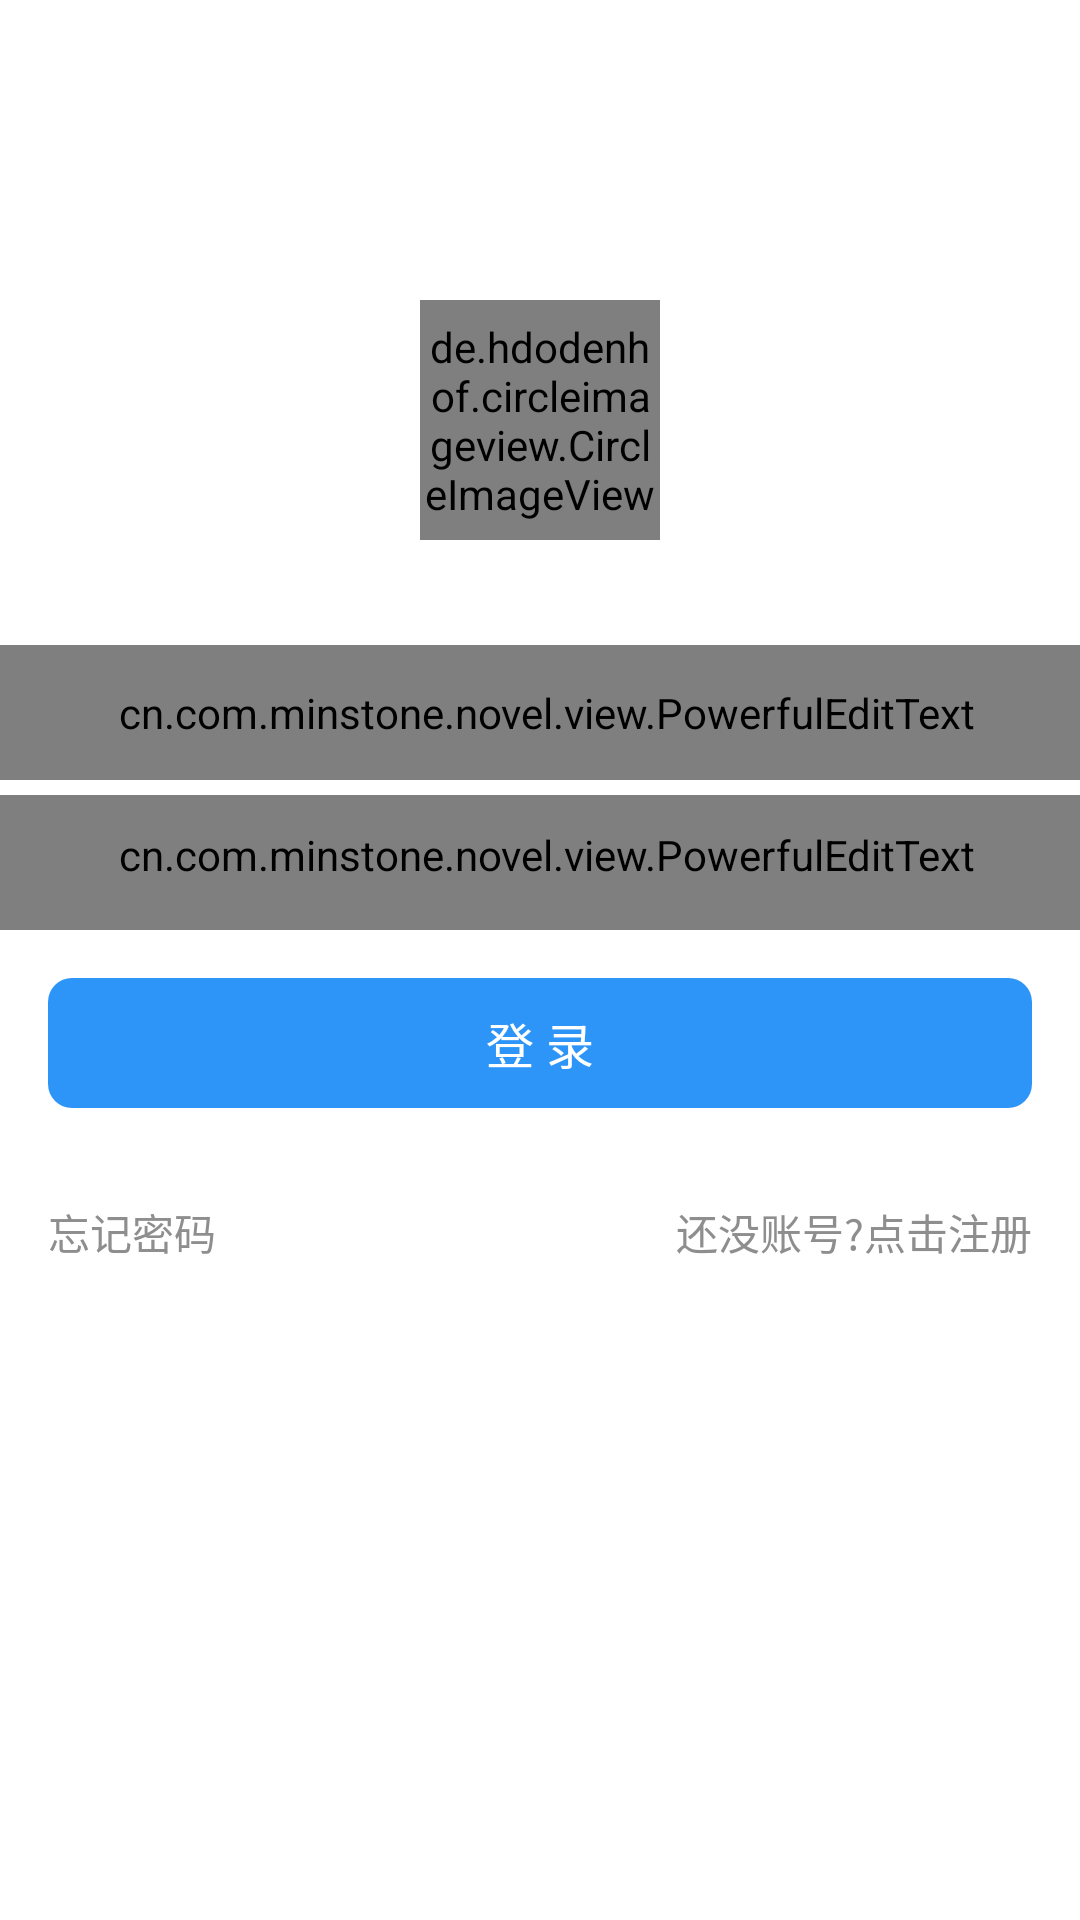

Android layout source for this screen:
<!-- AndroidManifest.xml: application theme AppTheme -->
<!-- res/layout/fragment_login.xml -->
<?xml version="1.0" encoding="utf-8"?>
<LinearLayout xmlns:android="http://schemas.android.com/apk/res/android"
    xmlns:app="http://schemas.android.com/apk/res-auto"
    android:layout_width="match_parent"
    android:layout_height="match_parent"
    android:background="@color/white"
    android:fitsSystemWindows="true"
    android:orientation="vertical">

    <de.hdodenhof.circleimageview.CircleImageView
        android:id="@+id/profile_image"
        android:layout_width="80dp"
        android:layout_height="80dp"
        android:layout_gravity="center_horizontal"
        android:layout_marginBottom="30dp"
        android:background="@null"
        android:layout_marginTop="100dp"
        android:src="@drawable/ic_default_head" />

    <cn.com.minstone.novel.view.PowerfulEditText
        android:id="@+id/et_account"
        android:layout_width="match_parent"
        android:layout_height="45dp"
        android:layout_marginBottom="5dp"
        android:layout_marginTop="5dp"
        android:background="@color/white"
        android:hint="请输入账号"
        android:inputType="number"
        android:maxLength="11"
        android:paddingLeft="15dp"
        android:paddingRight="10dp"
        android:textSize="14sp"
        android:textColor="@color/black"
        android:textIsSelectable="false"
        app:borderStyle="animator"
        app:clearDrawable="@drawable/icon_clear_all"
        app:borderColor="@color/gray"
        app:focusBorderColor="@color/blue"></cn.com.minstone.novel.view.PowerfulEditText>


    <cn.com.minstone.novel.view.PowerfulEditText
        android:id="@+id/et_password"
        android:layout_width="match_parent"
        android:layout_height="45dp"
        android:background="@color/white"
        android:hint="请输入密码"
        android:inputType="textPassword"
        android:paddingBottom="5dp"
        android:paddingLeft="15dp"
        android:paddingRight="10dp"
        android:paddingTop="0dp"
        android:textSize="14sp"
        android:textColor="@color/black"
        android:textIsSelectable="false"
        app:borderStyle="animator"
        app:borderColor="@color/gray"
        app:focusBorderColor="@color/blue"/>


    <TextView
        android:id="@+id/tv_login"
        android:layout_width="match_parent"
        android:layout_height="wrap_content"
        android:layout_gravity="center_horizontal"
        android:layout_margin="16dp"
        android:background="@drawable/btn_ok"
        android:gravity="center"
        android:padding="10dp"
        android:text="登 录"
        android:textColor="@color/text_1"
        android:textSize="16sp" />

    <RelativeLayout
        android:layout_width="match_parent"
        android:layout_height="wrap_content"
        android:background="@null"
        android:layout_marginTop="10dp">

        <TextView
            android:id="@+id/tv_reset_password"
            android:layout_width="wrap_content"
            android:layout_height="wrap_content"
            android:layout_alignParentLeft="true"
            android:layout_centerVertical="true"
            android:gravity="center"
            android:paddingBottom="5dp"
            android:paddingLeft="16dp"
            android:paddingRight="16dp"
            android:paddingTop="5dp"
            android:text="忘记密码"
            android:background="@null"
            android:textColor="@color/gray"
            android:textSize="14sp" />

        <TextView
            android:id="@+id/tv_regist"
            android:layout_width="wrap_content"
            android:layout_height="wrap_content"
            android:layout_alignParentRight="true"
            android:layout_gravity="right"
            android:paddingBottom="5dp"
            android:paddingLeft="16dp"
            android:paddingRight="16dp"
            android:background="@null"
            android:paddingTop="5dp"
            android:text="还没账号?点击注册"
            android:textColor="@color/gray"
            android:textSize="14sp" />
    </RelativeLayout>

</LinearLayout>
<!-- resources referenced by this layout -->
<resources>
  <color name="black">#000000</color>
  <color name="blue">#2d95f7</color>
  <color name="gray">#8e8e8e</color>
  <color name="text_1">#ffffff</color>
  <color name="white">#ffffff</color>
  <!-- drawable btn_ok (drawable) -->
  <?xml version="1.0" encoding="utf-8"?>
  <selector xmlns:android="http://schemas.android.com/apk/res/android">
  
      <item android:state_pressed="true" >
  
          <shape>
              <solid android:color="@color/light_gray"/>
              <corners android:radius="8dp"/>
          </shape>
      </item>
      <item android:state_pressed="false">
          <shape>
              <solid android:color="@color/blue"/>
              <corners android:radius="8dp"/>
          </shape>
      </item>
  </selector>
  <!-- drawable ic_default_head: png bitmap (drawable-xxhdpi, 8026 bytes) -->
  <style name="AppTheme" parent="Theme.AppCompat.Light.NoActionBar">
          
          <item name="colorPrimary">@color/colorPrimary</item>
          <item name="colorPrimaryDark">@color/colorPrimaryDark</item>
          <item name="colorAccent">@color/colorAccent</item>
          <item name="android:textColor">@color/black</item>
      </style>
  <color name="light_gray">#b9b8b8</color>
  <color name="colorPrimary">#2d95f7</color>
  <color name="colorPrimaryDark">#2d95f7</color>
  <color name="colorAccent">#4096ff</color>
</resources>
